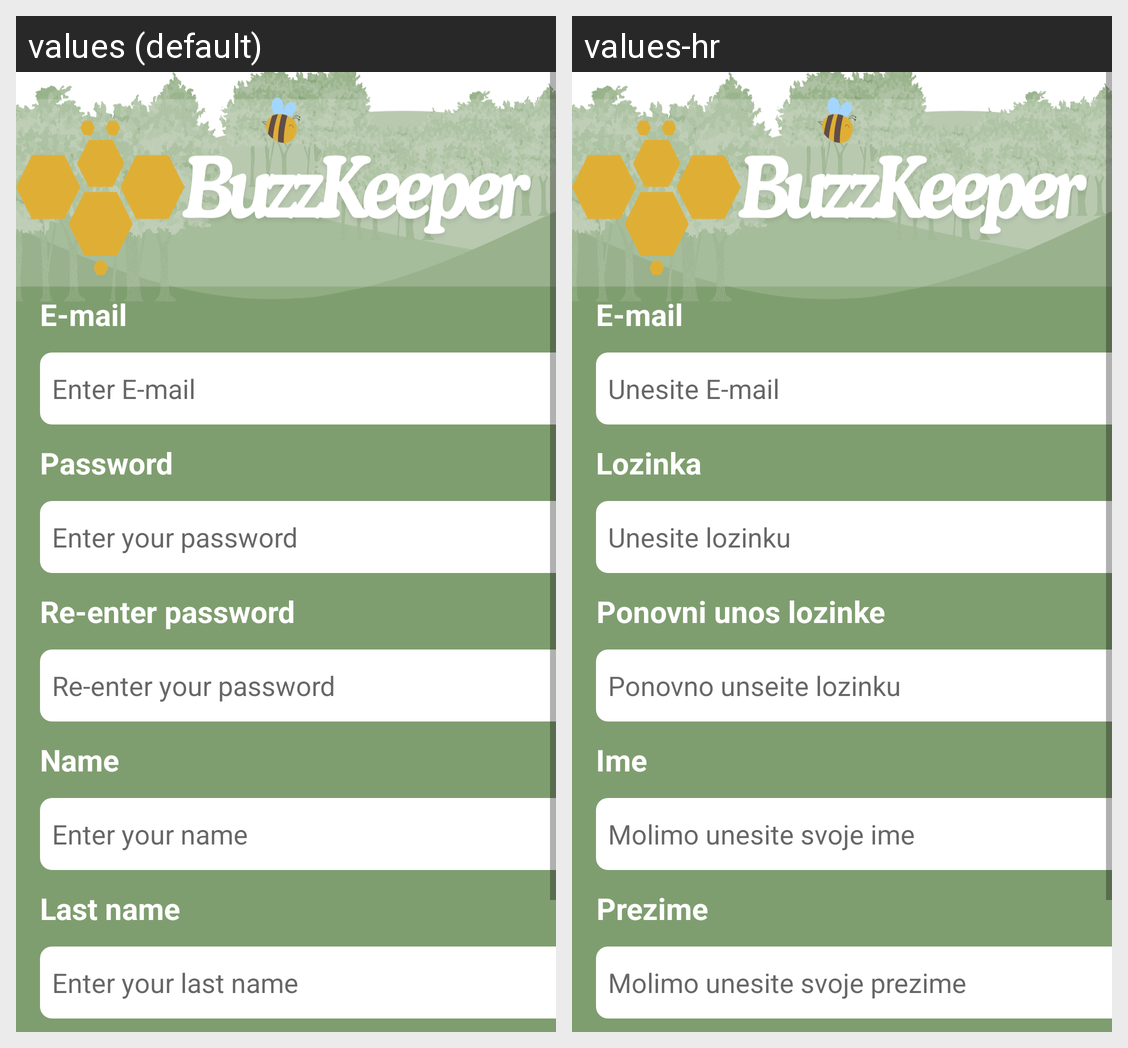

This grid shows one Android layout under two languages. Give, for every string resource on the screen, its name, the default text and each shown locale's text.
Android screen res/layout/fragment_sing_up.xml rendered under 2 locales, left to right: values (default), values-hr. Device: Nexus 5 (rendered at 1080×1920; each locale shown at half size, 540×960, under a caption strip naming it); theme Theme.BuzzKeeper.
Strings drawn on this screen, with the default value and each locale's value (text and hints the layout hard-codes, and strings that could not be matched under every locale, appear in the picture but are not listed):

tvEmail
  values: E-mail
  values-hr: E-mail

hintEmail
  values: Enter E-mail
  values-hr: Unesite E-mail

tvPonovniUnos
  values: Re-enter password
  values-hr: Ponovni unos lozinke

hintPonovniUnos
  values: Re-enter your password
  values-hr: Ponovno unseite lozinku

lTV
  values: Password
  values-hr: Lozinka

hintL
  values: Enter your password
  values-hr: Unesite lozinku

prezime
  values: Last name
  values-hr: Prezime

prezimeHint
  values: Enter your last name
  values-hr: Molimo unesite svoje prezime

ime
  values: Name
  values-hr: Ime

imeHint
  values: Enter your name
  values-hr: Molimo unesite svoje ime
